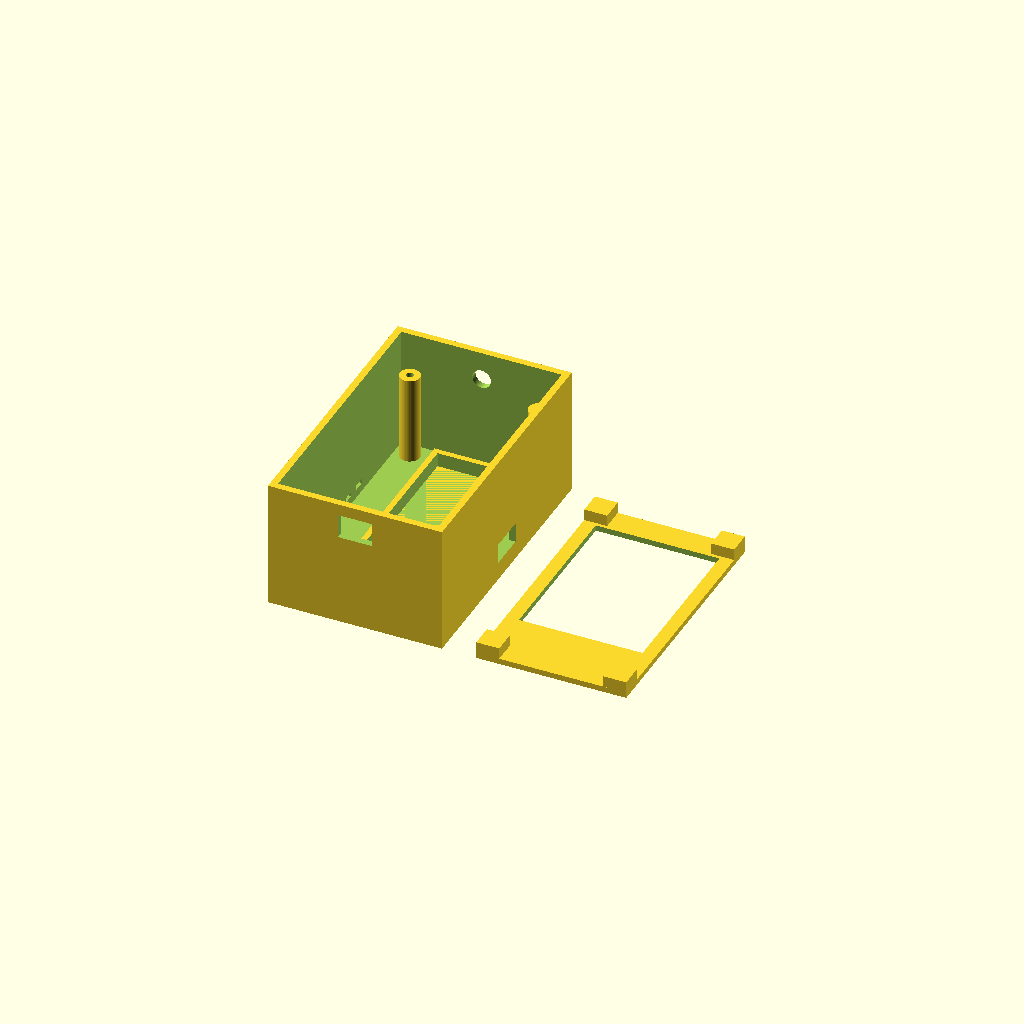
Cell 1: rendered with the file's own defaults.
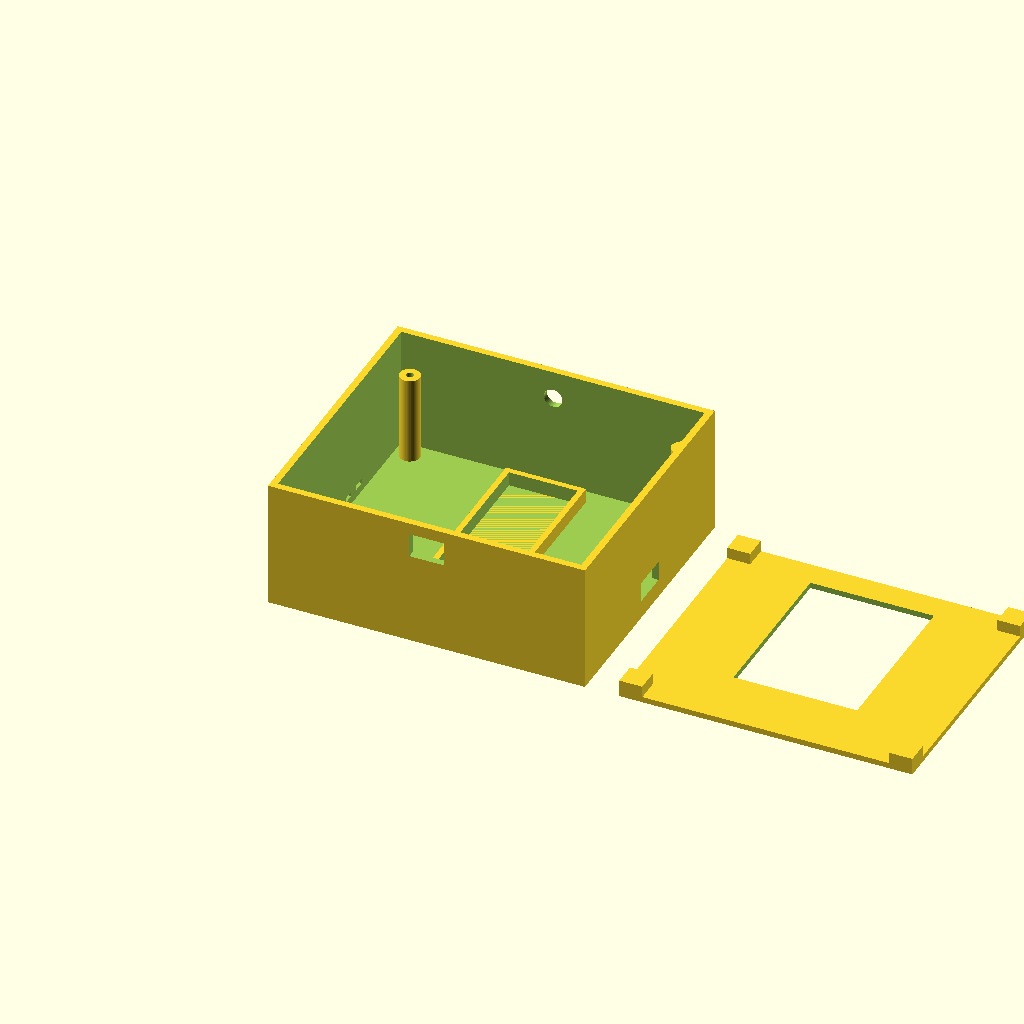
Cell 2 — board_w set to 100, the other parameters unchanged.
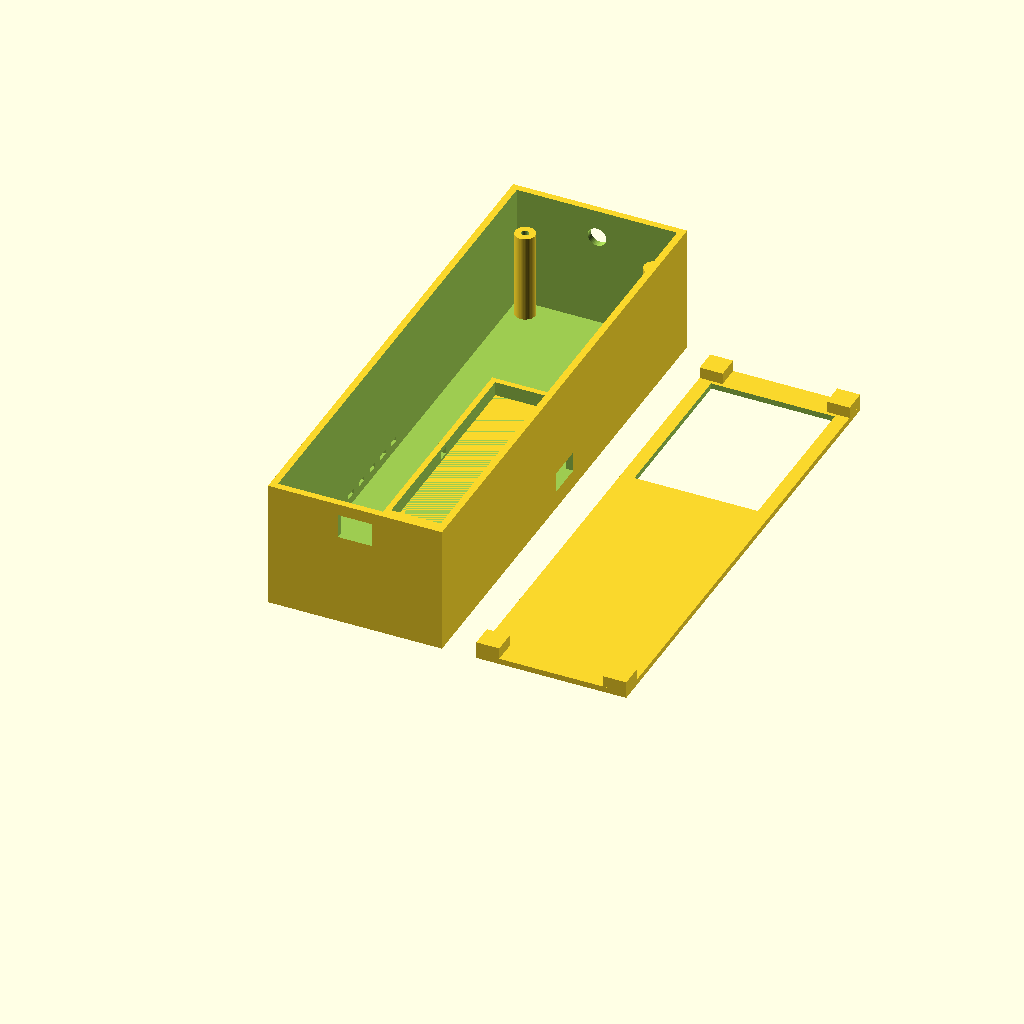
Cell 3 — board_h set to 173, the other parameters unchanged.
One fixed orthographic camera (rotation 55°, 0°, 25°; colour scheme Cornfield) for every cell.
OpenSCAD source file case/stagelink_case.scad:
// StageLink enclosure for the ESP32-2432S028R (2.8" CYD), portrait mount.
// Parametric OpenSCAD: renders a case BODY (battery bay at the back,
// board seated near the front on pillars, antenna port, USB cutouts) and
// a front BEZEL that floats on four corner tabs, leaving a light-leak
// gap around the display so the internal alert LED glows out
// jack-o-lantern style.
//
// IMPORTANT: verify board_w / board_h / hole spacing / port positions
// with calipers on YOUR boards before printing - CYD batches vary
// by 1-2 mm. Expect one test print for fit.
//
// Layout (front = +Z, open face):
//   floor -> battery bay (18650 holder or 4xAA holder) -> board pillars
//   -> CYD board (display facing out) -> bezel with glow gap.
//
// Print: body open-face-up, bezel flat, 0.2 mm layers. The RP-SMA hole
// prints fine without supports at this size.

// ---------------- parameters ----------------
battery_mode = "18650";   // "18650" | "4xAA" | "none"

board_w = 50.0;       // CYD short edge (portrait width) - VERIFY
board_h = 86.5;       // CYD long edge - VERIFY
board_t = 1.6;
hole_inset = 2.5;     // mounting hole center inset from board edges - VERIFY
disp_w = 43.2;        // 2.8" active area, portrait
disp_h = 57.6;
disp_off_top = 8.0;   // active area offset from board top edge - VERIFY

wall = 2.4;
floor_t = 2.4;
board_clear_front = 10.0;  // depth from board face to case mouth (display + bezel room)
glow_gap = 1.8;            // light-leak gap around the bezel frame
tab_w = 8.0;               // corner tabs holding the bezel
bezel_t = 2.0;

usb_w = 13.0; usb_h = 7.0;    // charge-module USB-C cutout (right wall)
uusb_w = 12.0; uusb_h = 6.5;  // CYD micro-USB service cutout (bottom wall)
ant_hole_d = 6.5;             // RP-SMA bulkhead (top wall)

bat_18650 = [78, 24, 24];     // holder envelope L x W x D - VERIFY yours
bat_4xaa  = [63, 59, 17];

// ---------------- derived ----------------
bay = (battery_mode == "18650") ? bat_18650 :
      (battery_mode == "4xAA")  ? bat_4xaa  : [0, 0, 0];

inner_w = max(board_w + 6, bay[1] + 6);
inner_h = max(board_h + 6, bay[0] + 6);
bay_d   = (battery_mode == "none") ? 0 : bay[2] + 3;
pillar_h = bay_d + 4;                        // board seat height above floor
inner_d = pillar_h + board_t + board_clear_front;

body_w = inner_w + 2*wall;
body_h = inner_h + 2*wall;
body_d = inner_d + floor_t;                  // open front

// board position in cavity (centered in w, pushed to the top in h)
bx = wall + (inner_w - board_w)/2;
by = wall + inner_h - board_h - 3;
seat_z = floor_t + pillar_h;                 // top of pillars = board underside

$fn = 48;

echo("BODY OUTER:", body_w, "x", body_h, "x", body_d);

// ---------------- body ----------------
module body() {
  difference() {
    cube([body_w, body_h, body_d]);
    translate([wall, wall, floor_t]) cube([inner_w, inner_h, inner_d + 1]);

    // USB-C charge port (right wall, at battery-bay level)
    translate([body_w - wall - 1, body_h/2 - usb_w/2, floor_t + 4])
      cube([wall + 2, usb_w, usb_h]);

    // CYD micro-USB service port (bottom wall, at board level)
    translate([body_w/2 - uusb_w/2, -1, seat_z - 1])
      cube([uusb_w, wall + 2, uusb_h + 2]);

    // RP-SMA antenna hole (top wall, near the front so the pigtail
    // routes over the board, away from the battery bay)
    translate([body_w/2, body_h - wall - 1, body_d - 10])
      rotate([-90, 0, 0]) cylinder(d = ant_hole_d, h = wall + 2);

    // side vents (left wall)
    for (i = [0:4])
      translate([-1, body_h*0.3 + i*8, floor_t + 3])
        cube([wall + 2, 4, 1.6]);
  }

  // board pillars: solid from the floor to the board seat, M3 pilot on top
  for (p = [[hole_inset, hole_inset],
            [board_w - hole_inset, hole_inset],
            [hole_inset, board_h - hole_inset],
            [board_w - hole_inset, board_h - hole_inset]])
    translate([bx + p[0], by + p[1], floor_t])
      difference() {
        cylinder(d = 7, h = pillar_h);
        translate([0, 0, pillar_h - 6]) cylinder(d = 2.6, h = 6.1);  // M3 self-tap pilot
      }

  // battery bay corral on the floor (holder drops in, foam or a zip tie
  // through the slots holds it)
  if (battery_mode != "none")
    translate([wall + (inner_w - bay[1])/2 - 2, wall + (inner_h - bay[0])/2 - 2, floor_t])
      difference() {
        cube([bay[1] + 4, bay[0] + 4, 5]);
        translate([2, 2, -1]) cube([bay[1], bay[0], 7]);
        // zip-tie slots
        translate([-1, (bay[0] + 4)/2 - 2, 1]) cube([bay[1] + 6, 4, 2.5]);
      }
}

// ---------------- bezel ----------------
// Sits inside the case mouth on four corner tabs; everywhere else a
// glow_gap channel separates bezel from walls, letting the internal LED
// light leak out around all four display edges.
module bezel() {
  frame_w = inner_w - 2*glow_gap;
  frame_h = inner_h - 2*glow_gap;

  // display opening, aligned to the board position (translated into
  // bezel-local coordinates)
  dx = (bx - wall - glow_gap) + (board_w - disp_w)/2;
  dy = (by - wall - glow_gap) + board_h - disp_off_top - disp_h;

  difference() {
    cube([frame_w, frame_h, bezel_t]);
    translate([dx, dy, -1]) cube([disp_w, disp_h, bezel_t + 2]);
  }
  // corner tabs: rise behind the bezel face and friction-fit (or glue)
  // against the inner walls at the case mouth
  for (p = [[0, 0], [1, 0], [0, 1], [1, 1]])
    translate([p[0]*(frame_w - tab_w), p[1]*(frame_h - tab_w), bezel_t])
      cube([tab_w, tab_w, 4]);
}

// ---------------- layout ----------------
body();
translate([body_w + 12, 0, 0]) bezel();
Customizer parameters (derived from the source; name, type, default, range or options):
battery_mode: string, default "18650"
board_w: number, default 50
board_h: number, default 86.5
board_t: number, default 1.6
hole_inset: number, default 2.5
disp_w: number, default 43.2
disp_h: number, default 57.6
disp_off_top: number, default 8
wall: number, default 2.4
floor_t: number, default 2.4
board_clear_front: number, default 10
glow_gap: number, default 1.8
tab_w: number, default 8
bezel_t: number, default 2
ant_hole_d: number, default 6.5
bat_18650: vector, default [78, 24, 24]
bat_4xaa: vector, default [63, 59, 17]
